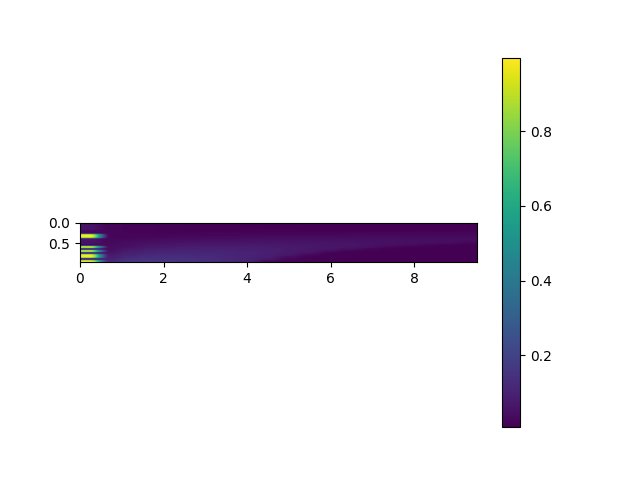

Values plotted in this chart, from the file beside it:
, 0.0, 0.5, 1.0, 1.5, 2.0, 2.5, 3.0, 3.5, 4.0, 4.5, 5.0, 5.5, 6.0, 6.5, 7.0, 7.5, 8.0, 8.5, 9.0, 9.5
0.0, 0.05306, 0.02084, 0.0164, 0.01574, 0.01341, 0.01212, 0.01123, 0.01055, 0.01055, 0.009484, 0.009063, 0.008903, 0.008492, 0.00813, 0.007849, 0.007853, 0.007401, 0.007132, 0.007171, 0.007098
0.05, 0.05757, 0.02245, 0.01771, 0.01471, 0.01323, 0.01262, 0.01166, 0.01038, 0.01013, 0.009636, 0.009419, 0.009404, 0.008941, 0.007905, 0.008177, 0.007812, 0.007196, 0.007152, 0.007209, 0.006932
0.1, 0.06407, 0.0204, 0.01731, 0.01534, 0.01305, 0.01238, 0.01146, 0.01109, 0.01064, 0.00966, 0.009944, 0.009147, 0.008854, 0.008755, 0.00826, 0.008603, 0.007855, 0.007881, 0.007539, 0.007176
0.15, 0.06055, 0.02151, 0.01713, 0.01528, 0.01368, 0.01312, 0.0124, 0.01106, 0.01097, 0.0109, 0.01077, 0.01013, 0.01028, 0.009472, 0.009446, 0.009631, 0.009179, 0.009146, 0.009548, 0.009182
0.2, 0.02301, 0.02204, 0.01785, 0.01591, 0.01563, 0.01383, 0.01407, 0.01373, 0.01312, 0.01303, 0.0138, 0.01355, 0.01353, 0.01252, 0.01334, 0.01382, 0.01336, 0.01395, 0.01295, 0.01409
0.25, 0.02243, 0.02336, 0.01827, 0.01745, 0.01704, 0.01656, 0.01804, 0.01839, 0.01861, 0.01812, 0.01787, 0.01895, 0.01822, 0.01945, 0.01985, 0.01936, 0.02022, 0.01965, 0.02023, 0.02131
0.3, 0.9977, 0.02256, 0.02085, 0.02105, 0.02248, 0.02179, 0.02379, 0.0245, 0.02523, 0.02683, 0.02715, 0.02666, 0.02607, 0.02787, 0.02832, 0.0279, 0.02814, 0.02834, 0.02861, 0.02793
0.35, 0.9974, 0.0235, 0.02427, 0.02324, 0.02715, 0.0308, 0.03163, 0.03287, 0.03434, 0.03575, 0.03709, 0.03738, 0.03696, 0.03606, 0.03649, 0.03732, 0.03663, 0.03608, 0.0354, 0.03473
0.4, 0.05584, 0.02671, 0.02898, 0.03227, 0.03671, 0.03818, 0.0414, 0.04228, 0.04489, 0.04559, 0.04575, 0.04598, 0.0456, 0.04533, 0.04494, 0.04367, 0.04273, 0.04194, 0.04072, 0.03895
0.45, 0.05591, 0.02781, 0.03307, 0.03799, 0.04658, 0.04857, 0.05256, 0.05403, 0.05494, 0.05485, 0.05477, 0.05507, 0.05378, 0.05257, 0.0514, 0.04955, 0.04751, 0.04487, 0.0426, 0.03951
0.5, 0.05452, 0.0316, 0.04079, 0.04958, 0.05451, 0.05921, 0.06274, 0.06398, 0.06474, 0.06481, 0.06386, 0.06181, 0.06032, 0.05861, 0.05458, 0.05174, 0.04792, 0.043, 0.0379, 0.02326
0.55, 0.0228, 0.03438, 0.04486, 0.05906, 0.06483, 0.07134, 0.07357, 0.07401, 0.07407, 0.07368, 0.07038, 0.06824, 0.06429, 0.06008, 0.05527, 0.049, 0.03987, 0.0221, 0.0123, 0.01003
0.6, 0.997, 0.04121, 0.05285, 0.07124, 0.07734, 0.08181, 0.08446, 0.08385, 0.08239, 0.07932, 0.07661, 0.0712, 0.06584, 0.05879, 0.04954, 0.02691, 0.01312, 0.01001, 0.009629, 0.008685
0.65, 0.06319, 0.04246, 0.06747, 0.0808, 0.08931, 0.0919, 0.09406, 0.09249, 0.08837, 0.08482, 0.07945, 0.07188, 0.06308, 0.04848, 0.02171, 0.0125, 0.01025, 0.00885, 0.008491, 0.007972
0.7, 0.9976, 0.04753, 0.0792, 0.09387, 0.1021, 0.1041, 0.1032, 0.1009, 0.09578, 0.08914, 0.07946, 0.06823, 0.04481, 0.01585, 0.01224, 0.01004, 0.008849, 0.008514, 0.008337, 0.008141
0.75, 0.06121, 0.06076, 0.09115, 0.1066, 0.1121, 0.1137, 0.1116, 0.1077, 0.09932, 0.08981, 0.07634, 0.05659, 0.01823, 0.01227, 0.01024, 0.009457, 0.008804, 0.008527, 0.007988, 0.008132
0.8, 0.9966, 0.0789, 0.1042, 0.1199, 0.1244, 0.1227, 0.1191, 0.1107, 0.1013, 0.08858, 0.06832, 0.02672, 0.0117, 0.01079, 0.009926, 0.009468, 0.008978, 0.008979, 0.00817, 0.007966
0.85, 0.9969, 0.08086, 0.1192, 0.1328, 0.1361, 0.1313, 0.1246, 0.1141, 0.1006, 0.08359, 0.0399, 0.01458, 0.01269, 0.01099, 0.009323, 0.009304, 0.008956, 0.008263, 0.007932, 0.007415
0.9, 0.02613, 0.09906, 0.1368, 0.1472, 0.1459, 0.1398, 0.1302, 0.117, 0.09894, 0.07516, 0.02179, 0.01527, 0.01192, 0.01015, 0.009301, 0.009167, 0.009242, 0.008152, 0.008028, 0.007725
0.95, 0.997, 0.1205, 0.1565, 0.1623, 0.157, 0.1473, 0.1351, 0.1174, 0.0952, 0.02709, 0.01584, 0.01348, 0.01001, 0.009921, 0.01011, 0.008984, 0.009161, 0.008132, 0.007962, 0.007866
